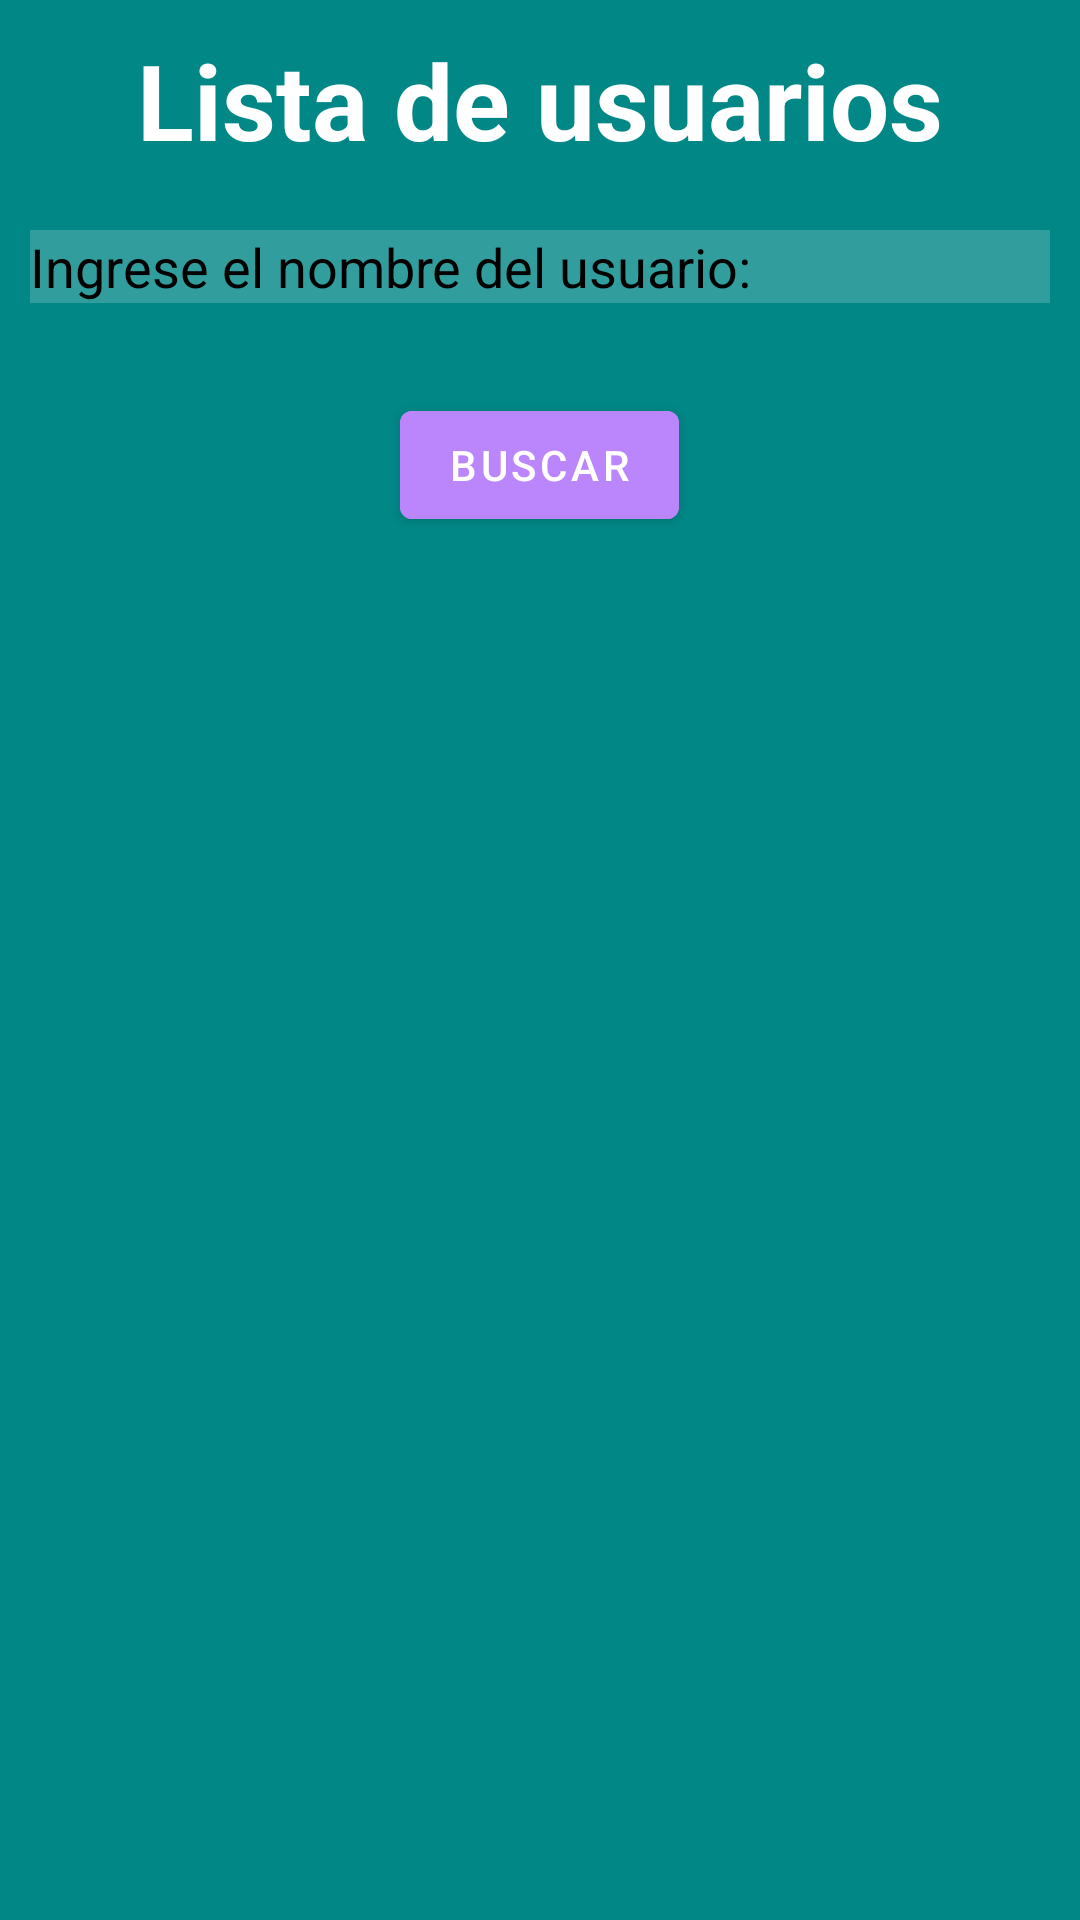

This screen was rendered from an Android layout file. Write that file and the resources it references.
<!-- AndroidManifest.xml: application theme Theme.ControlMedicamentos -->
<!-- res/layout/activity_usuario_consultar.xml -->
<?xml version="1.0" encoding="utf-8"?>
<LinearLayout xmlns:android="http://schemas.android.com/apk/res/android"
    xmlns:app="http://schemas.android.com/apk/res-auto"
    xmlns:tools="http://schemas.android.com/tools"
    android:layout_width="match_parent"
    android:orientation="vertical"
    android:background="@color/teal_700"
    android:layout_height="match_parent"
    tools:context=".Usuarios.UsuarioConsultarActivity">

    <TextView
        android:layout_width="match_parent"
        android:layout_height="wrap_content"
        android:text="Lista de usuarios"
        android:textColor="@color/white"
        android:textSize="35dp"
        android:textStyle="bold"
        android:drawableLeft="@drawable/listt"
        android:layout_margin="10dp"
        android:gravity="center" />

    <EditText
        android:id="@+id/ediUNombre2"
        android:layout_width="match_parent"
        android:drawableLeft="@drawable/search"

        android:layout_height="wrap_content"
        android:background="#30ffffff"
        android:hint="Ingrese el nombre del usuario:"
        android:textColorHint="@color/black"
        android:textColor="@color/black"
        android:layout_margin="10dp"
        android:drawablePadding="20dp"/>


    <com.google.android.material.button.MaterialButton
        android:layout_width="wrap_content"
        android:layout_height="wrap_content"
        android:text="Buscar"
        android:layout_gravity="center"
        android:backgroundTint="@color/purple_200"
        android:layout_centerHorizontal="true"
        android:layout_margin="20dp"
        android:onClick="Consultar"
        />

    <ListView
        android:id="@+id/lsVConsultarU"
        android:layout_width="match_parent"
        android:drawableLeft="@drawable/user"
        android:layout_height="wrap_content"
        tools:layout_editor_absoluteX="15dp"
        tools:layout_editor_absoluteY="15dp" >
    </ListView>

</LinearLayout>
<!-- resources referenced by this layout -->
<resources>
  <style name="Theme.ControlMedicamentos" parent="Theme.MaterialComponents.DayNight.DarkActionBar">
          
          <item name="colorPrimary">@color/purple_500</item>
          <item name="colorPrimaryVariant">@color/purple_700</item>
          <item name="colorOnPrimary">@color/white</item>
          
          <item name="colorSecondary">@color/teal_200</item>
          <item name="colorSecondaryVariant">@color/teal_700</item>
          <item name="colorOnSecondary">@color/black</item>
          
          <item name="android:statusBarColor" tools:targetApi="l">?attr/colorPrimaryVariant</item>
          
      </style>
  <!-- not gathered from this repository: default colours our renderer supplied (Android Studio template values) -->
  <color name="purple_200">#FFBB86FC</color>
  <color name="purple_500">#FF6200EE</color>
  <color name="purple_700">#FF3700B3</color>
  <color name="teal_200">#FF03DAC5</color>
  <color name="teal_700">#FF018786</color>
  <color name="black">#FF000000</color>
  <color name="white">#FFFFFFFF</color>
</resources>
